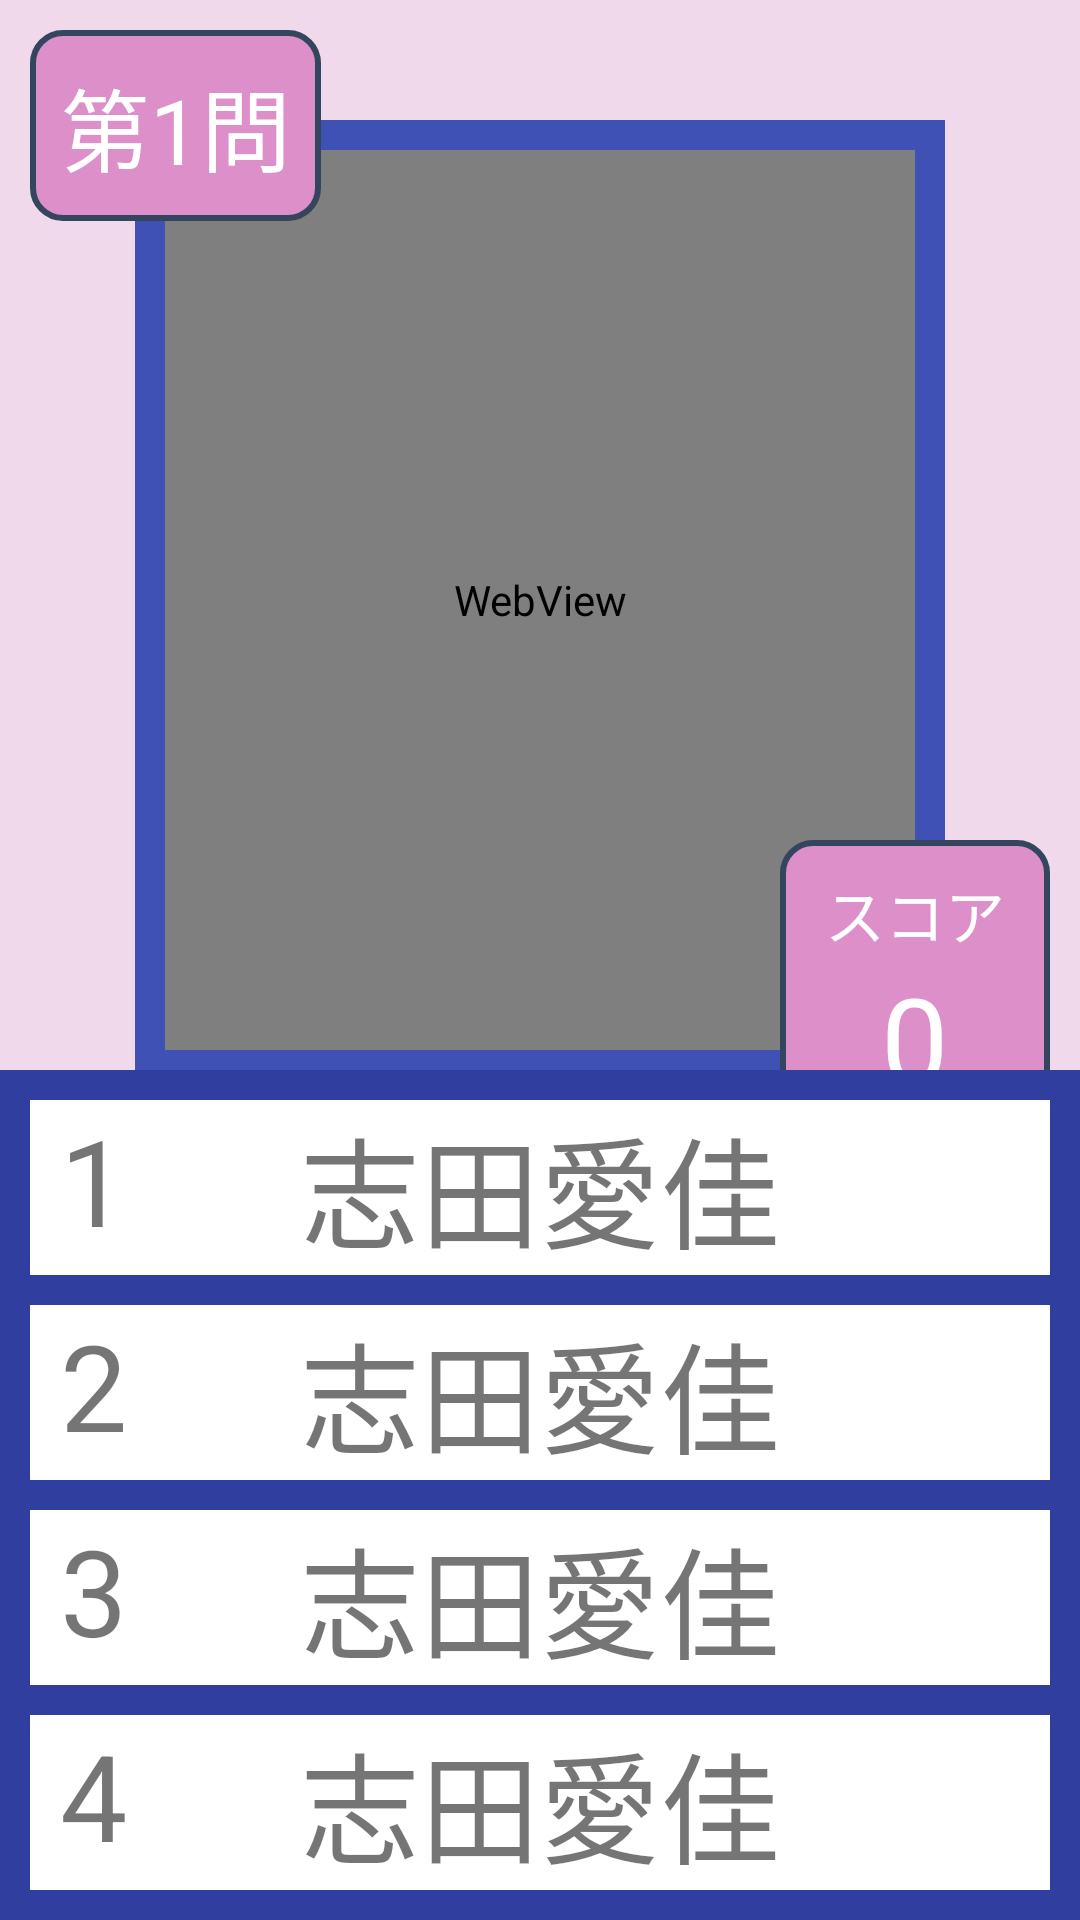

Produce the Android XML layout that renders to this screen, including the resource entries it uses.
<!-- AndroidManifest.xml: application theme AppTheme -->
<!-- res/layout/activity_main.xml -->
<?xml version="1.0" encoding="utf-8"?>
<android.support.constraint.ConstraintLayout xmlns:android="http://schemas.android.com/apk/res/android"
    xmlns:app="http://schemas.android.com/apk/res-auto"
    xmlns:tools="http://schemas.android.com/tools"
    android:layout_width="match_parent"
    android:layout_height="match_parent"
    tools:context="site.kobatomo.kasi.MainActivity">
    <LinearLayout
        android:layout_width="match_parent"
        android:layout_height="match_parent"
        android:background="@color/pink"
        android:alpha="0.3"></LinearLayout>

    <RelativeLayout
        android:layout_width="match_parent"
        android:layout_height="match_parent">
        <FrameLayout
            android:id="@+id/member_image_main"
            android:layout_width="match_parent"
            android:layout_height="match_parent"
            android:layout_centerInParent="true">

            <LinearLayout
                android:layout_width="270sp"
                android:layout_height="320sp"
                android:background="@color/colorPrimary"
                android:layout_gravity="center_horizontal"
                android:layout_marginTop="40sp"
                android:padding="10sp">
                <WebView
                    android:id="@+id/webview_main"
                    android:layout_width="250sp"
                    android:layout_height="300sp"
                    android:layout_gravity="center"
                    android:foregroundGravity="center"
                    />
            </LinearLayout>


            <TextView
                android:id="@+id/question_number_main"
                android:layout_width="wrap_content"
                android:layout_height="wrap_content"
                android:padding="10sp"
                android:layout_marginTop="10sp"
                android:layout_marginLeft="10sp"
                android:text="第1問"
                android:textColor="@color/white"
                android:background="@drawable/shape_rounded_corners_5dp"
                android:textSize="30sp"/>

            <LinearLayout
                android:layout_width="wrap_content"
                android:layout_height="wrap_content"
                android:orientation="vertical"
                android:layout_gravity="right"
                android:layout_marginTop="280sp"
                android:layout_marginRight="10sp"
                android:paddingTop="10sp"
                android:paddingBottom="10sp"
                android:paddingLeft="15sp"
                android:paddingRight="15sp"

                android:background="@drawable/shape_rounded_corners_5dp"
                >
                <TextView
                    android:layout_width="wrap_content"
                    android:layout_height="wrap_content"
                    android:text="スコア"
                    android:gravity="center_horizontal"
                    android:layout_gravity="center_horizontal"
                    android:textColor="@color/white"
                    android:textSize="20sp"
                    />
                <TextView
                    android:id="@+id/score_main"
                    android:layout_width="wrap_content"
                    android:layout_height="wrap_content"
                    android:text="0"
                    android:gravity="center_horizontal"
                    android:layout_gravity="center_horizontal"
                    android:textColor="@color/white"
                    android:textSize="40sp"
                    />
            </LinearLayout>

        </FrameLayout>

        <LinearLayout
            android:id="@+id/question_main"
            android:layout_alignParentBottom="true"
            android:layout_width="match_parent"
            android:layout_height="wrap_content"
            android:padding="10sp"
            android:background="@color/colorPrimaryDark"
            android:orientation="vertical">

            <RelativeLayout
                android:id="@+id/choice1"
                android:layout_width="match_parent"
                android:layout_height="wrap_content"
                style="@style/choices">

                <TextView
                    android:layout_width="wrap_content"
                    android:layout_height="wrap_content"
                    style="@style/choices_left"
                    android:text="1"/>

                <TextView
                    android:id="@+id/member_name1"
                    android:layout_width="wrap_content"
                    android:layout_height="wrap_content"
                    style="@style/choices_right"
                    android:text="志田愛佳"/>
            </RelativeLayout>

            <RelativeLayout
                android:id="@+id/choice2"
                android:layout_width="match_parent"
                android:layout_height="wrap_content"
                style="@style/choices">

                <TextView
                    android:layout_width="wrap_content"
                    android:layout_height="wrap_content"
                    style="@style/choices_left"
                    android:text="2"/>

                <TextView
                    android:id="@+id/member_name2"
                    android:layout_width="wrap_content"
                    android:layout_height="wrap_content"
                    style="@style/choices_right"
                    android:text="志田愛佳"/>
            </RelativeLayout>

            <RelativeLayout
                android:id="@+id/choice3"
                android:layout_width="match_parent"
                android:layout_height="wrap_content"
                style="@style/choices">

                <TextView
                    android:layout_width="wrap_content"
                    android:layout_height="wrap_content"
                    style="@style/choices_left"
                    android:text="3"/>

                <TextView
                    android:id="@+id/member_name3"
                    android:layout_width="wrap_content"
                    android:layout_height="wrap_content"
                    style="@style/choices_right"
                    android:text="志田愛佳"/>
            </RelativeLayout>

            <RelativeLayout
                android:id="@+id/choice4"
                android:layout_width="match_parent"
                android:layout_height="wrap_content"
                style="@style/choices"
                android:layout_marginBottom="0sp">

                <TextView
                    android:layout_width="wrap_content"
                    android:layout_height="wrap_content"
                    style="@style/choices_left"
                    android:text="4"/>

                <TextView
                    android:id="@+id/member_name4"
                    android:layout_width="wrap_content"
                    android:layout_height="wrap_content"
                    style="@style/choices_right"
                    android:text="志田愛佳"/>
            </RelativeLayout>




        </LinearLayout>

    </RelativeLayout>

</android.support.constraint.ConstraintLayout>
<!-- resources referenced by this layout -->
<resources>
  <color name="colorPrimary">#3F51B5</color>
  <color name="colorPrimaryDark">#303F9F</color>
  <color name="pink">#DC8FC8</color>
  <color name="white">#FFFFFF</color>
  <!-- drawable shape_rounded_corners_5dp (drawable) -->
  <?xml version="1.0" encoding="utf-8"?>
  <selector xmlns:android="http://schemas.android.com/apk/res/android">
      <item>
          <shape android:shape="rectangle">
              <corners
                  android:topRightRadius="10dp"
                  android:bottomRightRadius="10dp"
                  android:bottomLeftRadius="10dp"
                  android:topLeftRadius="10dp"
                  />
              <solid
                  android:color="@color/pink"
                  />
              <stroke
                  android:width="2dp"
                  android:color="#34465d" />
          </shape>
      </item>
  </selector>
  <style name="choices">
              <item name="android:background">@color/white</item>
              <item name="android:layout_marginBottom">10sp</item>
          </style>
  <style name="choices_left">
              <item name="android:layout_marginLeft">10sp</item>
              <item name="android:textSize">40sp</item>
              <item name="android:layout_alignParentLeft">true</item>
          </style>
  <style name="choices_right">
              <item name="android:textSize">40sp</item>
              <item name="android:layout_centerHorizontal">true</item>
  
          </style>
  <style name="AppTheme" parent="Theme.AppCompat.Light.DarkActionBar">
          
          <item name="colorPrimary">@color/colorPrimary</item>
          <item name="colorPrimaryDark">@color/colorPrimaryDark</item>
          <item name="colorAccent">@color/colorAccent</item>
      </style>
  <color name="colorAccent">#FF4081</color>
</resources>
